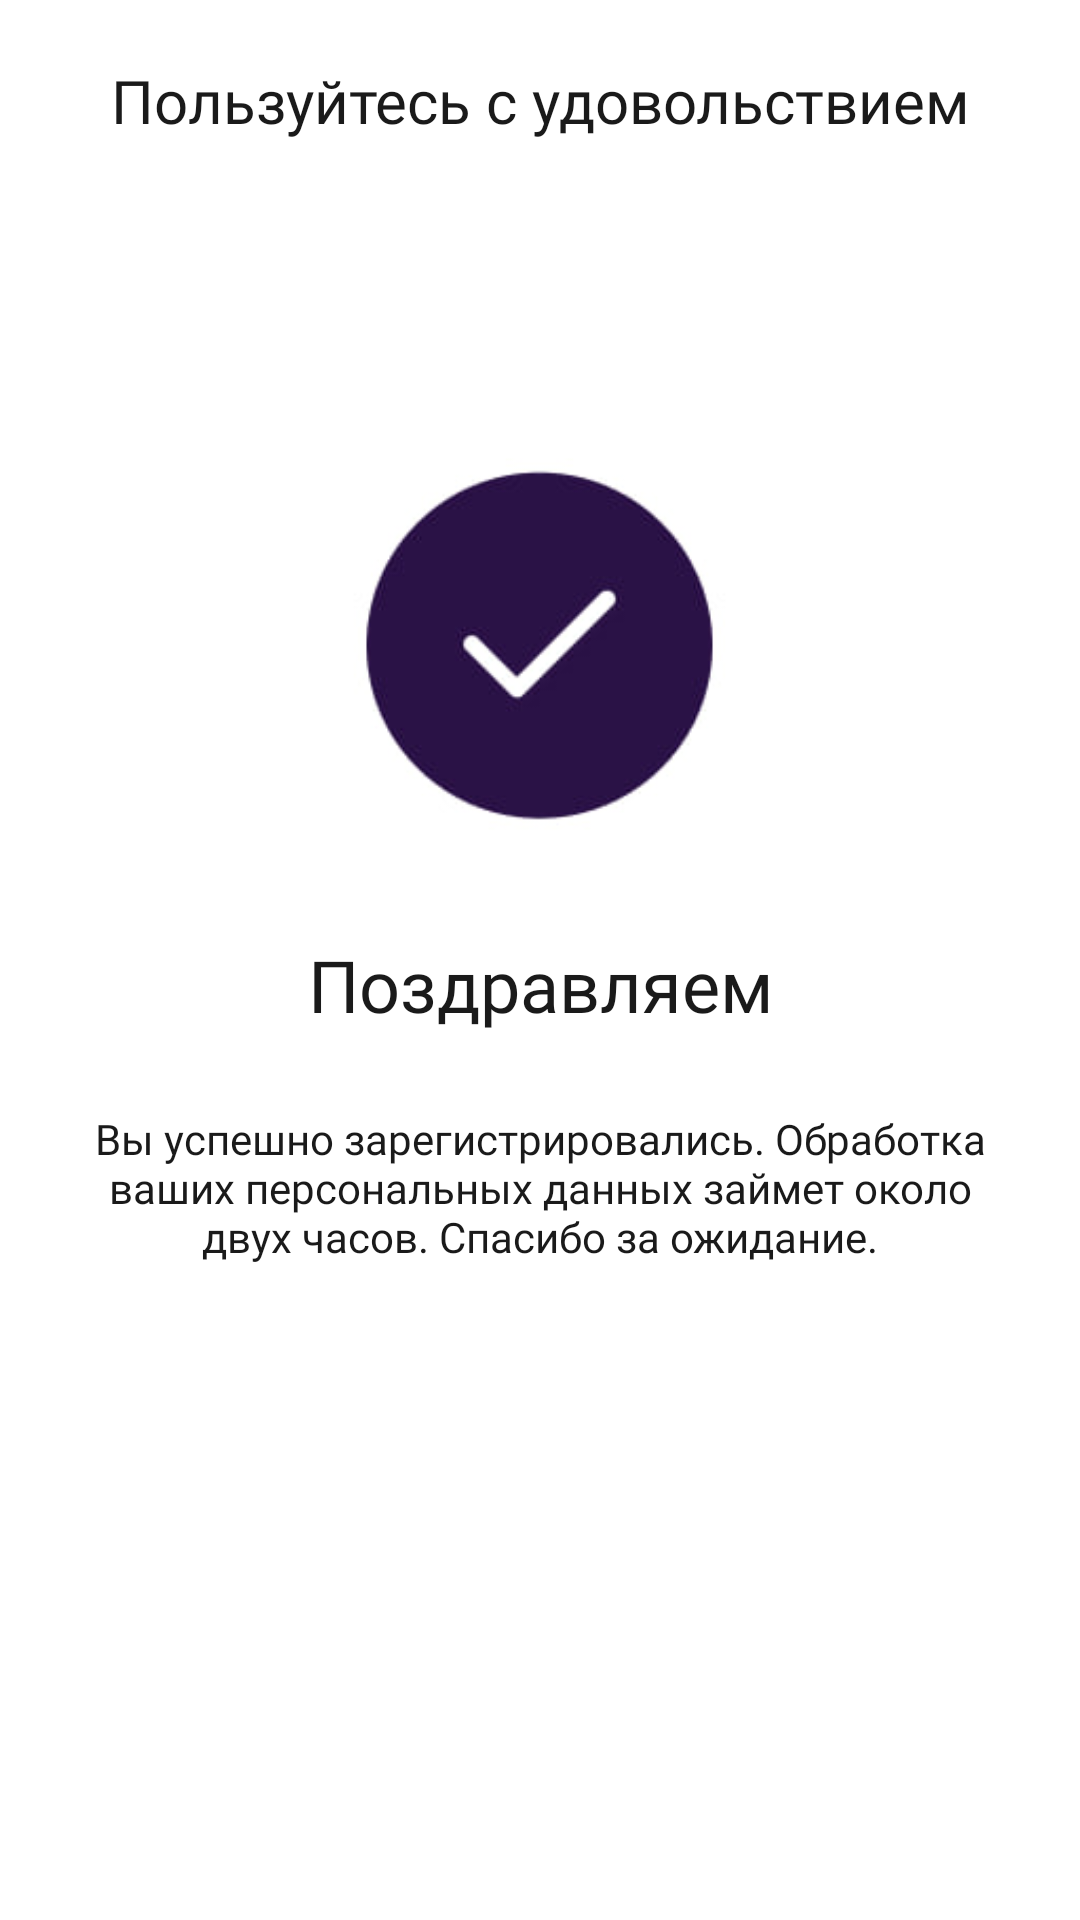

This screen was rendered from an Android layout file. Write that file and the resources it references.
<!-- AndroidManifest.xml: application theme Theme.CarrApp -->
<!-- res/layout/success_page.xml -->
<?xml version="1.0" encoding="utf-8"?>
<LinearLayout xmlns:android="http://schemas.android.com/apk/res/android"
    xmlns:app="http://schemas.android.com/apk/res-auto"
    android:layout_width="match_parent"
    android:layout_height="match_parent"
    android:orientation="vertical"
    android:background="@color/white">

    <TextView
        android:id="@+id/textView"
        android:layout_width="395dp"
        android:layout_height="38dp"
        android:layout_gravity="center"
        android:layout_marginTop="20dp"
        android:fontFamily="@font/montserrat_bold"
        android:text="Пользуйтесь с удовольствием"
        android:textAlignment="center"
        android:textColor="#1a1a1a"
        android:textSize="20sp" />

    <ImageView
        android:id="@+id/imageView"
        android:layout_width="135dp"
        android:layout_height="154dp"
        android:layout_marginTop="80dp"
        android:layout_gravity="center"
        app:srcCompat="@drawable/successfull" />

    <TextView
        android:id="@+id/textView2"
        android:layout_width="395dp"
        android:layout_height="38dp"
        android:layout_gravity="center"
        android:layout_marginTop="20dp"
        android:fontFamily="@font/montserrat_bold"
        android:text="Поздравляем"
        android:textAlignment="center"
        android:textColor="#1a1a1a"
        android:textSize="24sp" />
    <TextView
        android:id="@+id/textView3"
        android:layout_width="318dp"
        android:layout_height="68dp"
        android:layout_gravity="center"
        android:layout_marginTop="20dp"
        android:fontFamily="@font/montserrat"
        android:text="Вы успешно зарегистрировались. Обработка ваших персональных данных займет около двух часов. Спасибо за ожидание."
        android:textAlignment="center"
        android:textColor="#1a1a1a"
        android:textSize="14sp" />

    <com.google.android.material.button.MaterialButton
        android:id="@+id/buttonNext"
        android:layout_width="342dp"
        android:layout_height="52dp"
        android:layout_marginTop="200dp"
        android:layout_gravity="center"
        android:backgroundTint="#2A1246"
        android:text="Далее"
        android:fontFamily="@font/montserrat_medium"
        android:textColor="@color/white"
        app:cornerRadius="8dp" />

</LinearLayout>
<!-- resources referenced by this layout -->
<resources>
  <!-- drawable successfull: jpg bitmap (drawable, 5092 bytes) -->
  <style name="Theme.CarrApp" parent="Base.Theme.CarrApp" />
  <style name="Base.Theme.CarrApp" parent="Theme.Material3.DayNight.NoActionBar">
          
          
      </style>
  <!-- not gathered from this repository: default colours our renderer supplied (Android Studio template values) -->
  <color name="white">#FFFFFFFF</color>
</resources>
